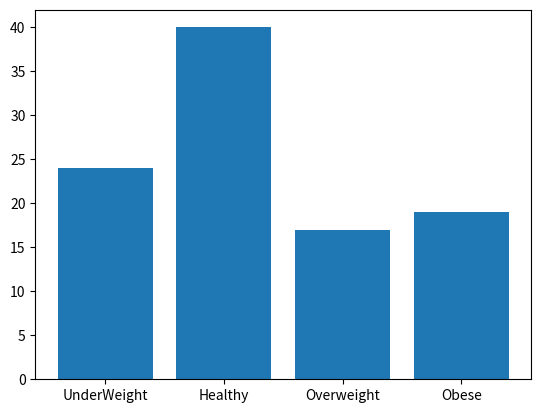
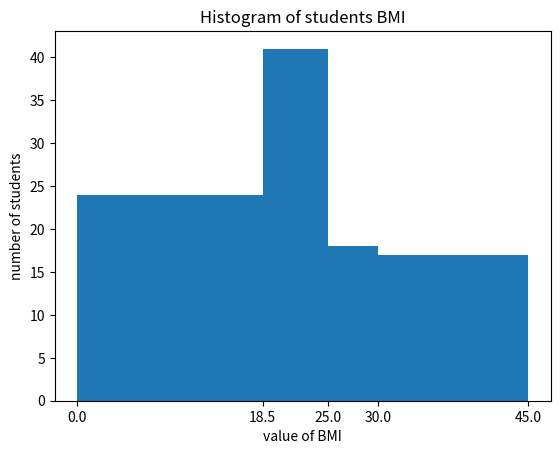
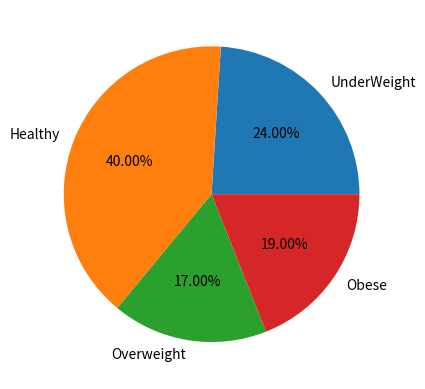
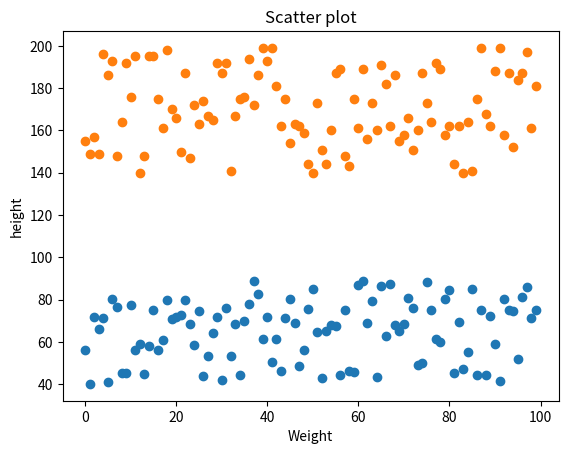

Here is the Python script that generated these plots, in order:
# file name: MatPlotLib Coding Exercise
# author: 202035513 Ji Woo Kim
# modified: 2022.03.14
import numpy as np
import matplotlib.pyplot as plt

wt = np.random.uniform(low=40.0, high=90.0, size=100)
ht = np.random.randint(low=140, high=200, size=100)

num_s = len(wt)
BMI = np.zeros(100)
UnderWeight = 0
Healthy = 0
Overweight = 0
Obese = 0

# Calculate BMI and store it in a new array
for i in range(num_s):
    BMI[i] = wt[i] / ((ht[i] * ht[i])/10000)
    if BMI[i] < 18.5:
        UnderWeight += 1
    elif (18.5 <= BMI[i]) & (BMI[i] < 24.9):
        Healthy += 1
    elif (25 <= BMI[i]) & (BMI[i] < 29.9):
        Overweight += 1
    else:
        Obese += 1

# Bar Chart
plt.figure(1)
BMI_classification = ['UnderWeight', 'Healthy', 'Overweight', 'Obese']
Num_Of_S = [UnderWeight, Healthy, Overweight, Obese]
plt.bar(BMI_classification, Num_Of_S)

# Histogram
plt.figure(2)
plt.hist(BMI, bins=[0, 18.5, 25.0, 30.0, 45.0])
plt.title("Histogram of students BMI")
plt.xticks([0, 18.5, 25.0, 30.0, 45.0])
plt.xlabel('value of BMI')
plt.ylabel('number of students')

# Pie Chart
plt.figure(3)
plt.pie(Num_Of_S, labels=BMI_classification, autopct='%1.2f%%')

# Scatter Plot
plt.figure(4)
Scatter_Range = np.arange(100)
plt.scatter(Scatter_Range, wt)
plt.scatter(Scatter_Range, ht)
plt.xlabel('Weight')
plt.ylabel('height')
plt.title('Scatter plot')

plt.show()
